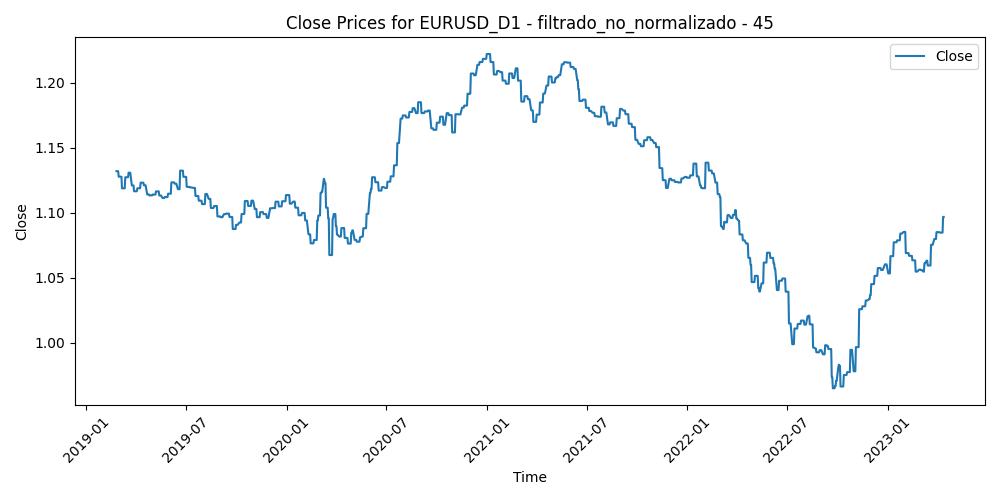

The file beside this chart, header and first rows:
Time, Close, Volume, diferencia_media_45
2019-02-25, 1.132, 58180, 0.002997
2019-02-26, 1.132, 67588, -0.0001556
2019-02-27, 1.132, 67147, 0.001709
2019-02-28, 1.132, 78742, 0.001656
2019-03-01, 1.128, 67377, 0.002302
2019-03-04, 1.128, 49825, 0.004328
2019-03-05, 1.128, 48857, 0.007302
2019-03-06, 1.128, 46608, 0.00729
2019-03-07, 1.119, 63606, 0.0181
2019-03-08, 1.119, 59823, 0.01381
2019-03-11, 1.119, 48260, 0.01218
2019-03-12, 1.119, 64568, 0.007634
2019-03-13, 1.127, 50438, 0.002888
2019-03-14, 1.127, 55759, 0.004873
2019-03-15, 1.127, 46353, 0.002533
2019-03-18, 1.127, 40312, 0.0007762
2019-03-19, 1.131, 40658, -0.0005098
2019-03-20, 1.131, 58401, -0.006544
2019-03-21, 1.131, 63297, -0.002893
2019-03-22, 1.131, 70529, 0.004457
2019-03-25, 1.121, 52172, 0.003106
2019-03-26, 1.121, 58045, 0.007578
2019-03-27, 1.121, 66997, 0.009455
2019-03-28, 1.121, 62974, 0.01129
2019-03-29, 1.117, 62060, 0.01153
2019-04-01, 1.117, 52826, 0.01157
2019-04-02, 1.117, 50042, 0.01184
2019-04-03, 1.117, 48947, 0.008423
2019-04-04, 1.119, 44455, 0.009188
2019-04-05, 1.119, 41548, 0.00911
2019-04-08, 1.119, 38096, 0.004378
2019-04-09, 1.119, 43913, 0.003673
2019-04-10, 1.123, 48640, 0.002339
2019-04-11, 1.123, 39806, 0.004164
2019-04-12, 1.123, 46331, -0.000272
2019-04-15, 1.123, 37916, -0.0007871
2019-04-16, 1.121, 49970, 0.00145
2019-04-17, 1.121, 44859, -0.0002962
2019-04-18, 1.121, 55742, 0.006458
2019-04-19, 1.121, 23457, 0.005244
2019-04-22, 1.114, 19530, 0.003515
2019-04-23, 1.114, 43179, 0.006214
2019-04-24, 1.114, 56944, 0.01334
2019-04-25, 1.114, 52799, 0.01484
2019-04-26, 1.113, 55644, 0.0132
2019-04-29, 1.113, 35371, 0.00884
2019-04-30, 1.113, 52116, 0.005394
2019-05-01, 1.113, 45231, 0.007066
2019-05-02, 1.114, 50788, 0.008935
2019-05-03, 1.114, 54869, 0.00548
2019-05-06, 1.114, 47003, 0.005537
2019-05-07, 1.114, 52531, 0.006
2019-05-08, 1.117, 63547, 0.005716
2019-05-09, 1.117, 70970, 0.003747
2019-05-10, 1.117, 60990, 0.00156
2019-05-13, 1.117, 54152, 0.002456
2019-05-14, 1.113, 46971, 0.004333
2019-05-15, 1.113, 52399, 0.004271
2019-05-16, 1.113, 45859, 0.006888
2019-05-17, 1.113, 51001, 0.008055
... 1,014 more rows
